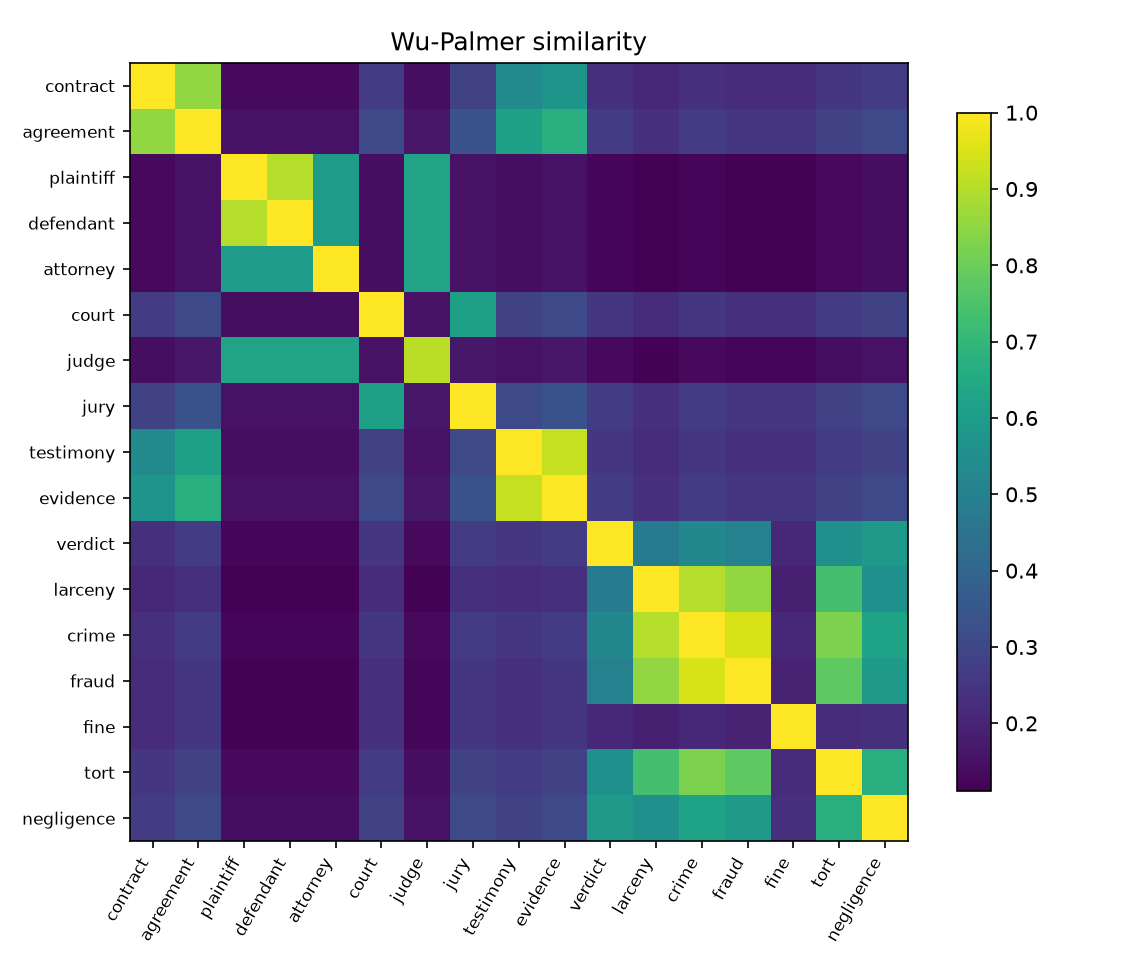

The file beside this chart, header and first rows:
, contract, agreement, plaintiff, defendant, attorney, court, judge, jury, testimony, evidence, verdict, larceny, crime, fraud, fine, tort, negligence
contract, 1.0, 0.857, 0.133, 0.133, 0.133, 0.267, 0.143, 0.286, 0.533, 0.571, 0.235, 0.211, 0.235, 0.222, 0.222, 0.25, 0.267
agreement, 0.857, 1.0, 0.154, 0.154, 0.154, 0.308, 0.167, 0.333, 0.615, 0.667, 0.267, 0.235, 0.267, 0.25, 0.25, 0.286, 0.308
plaintiff, 0.133, 0.154, 1.0, 0.9, 0.6, 0.143, 0.632, 0.154, 0.143, 0.154, 0.125, 0.111, 0.125, 0.118, 0.118, 0.133, 0.143
defendant, 0.133, 0.154, 0.9, 1.0, 0.6, 0.143, 0.632, 0.154, 0.143, 0.154, 0.125, 0.111, 0.125, 0.118, 0.118, 0.133, 0.143
attorney, 0.133, 0.154, 0.6, 0.6, 1.0, 0.143, 0.632, 0.154, 0.143, 0.154, 0.125, 0.111, 0.125, 0.118, 0.118, 0.133, 0.143
court, 0.267, 0.308, 0.143, 0.143, 0.143, 1.0, 0.154, 0.615, 0.286, 0.308, 0.25, 0.222, 0.25, 0.235, 0.235, 0.267, 0.286
judge, 0.143, 0.167, 0.632, 0.632, 0.632, 0.154, 0.909, 0.167, 0.154, 0.167, 0.133, 0.118, 0.133, 0.125, 0.125, 0.143, 0.154
jury, 0.286, 0.333, 0.154, 0.154, 0.154, 0.615, 0.167, 1.0, 0.308, 0.333, 0.267, 0.235, 0.267, 0.25, 0.25, 0.286, 0.308
testimony, 0.533, 0.615, 0.143, 0.143, 0.143, 0.286, 0.154, 0.308, 1.0, 0.923, 0.25, 0.222, 0.25, 0.235, 0.235, 0.267, 0.286
evidence, 0.571, 0.667, 0.154, 0.154, 0.154, 0.308, 0.167, 0.333, 0.923, 1.0, 0.267, 0.235, 0.267, 0.25, 0.25, 0.286, 0.308
verdict, 0.235, 0.267, 0.125, 0.125, 0.125, 0.25, 0.133, 0.267, 0.25, 0.267, 1.0, 0.476, 0.526, 0.5, 0.211, 0.556, 0.588
larceny, 0.211, 0.235, 0.111, 0.111, 0.111, 0.222, 0.118, 0.235, 0.222, 0.235, 0.476, 1.0, 0.9, 0.857, 0.19, 0.737, 0.556
crime, 0.235, 0.267, 0.125, 0.125, 0.125, 0.25, 0.133, 0.267, 0.25, 0.267, 0.526, 0.9, 1.0, 0.947, 0.211, 0.824, 0.625
fraud, 0.222, 0.25, 0.118, 0.118, 0.118, 0.235, 0.125, 0.25, 0.235, 0.25, 0.5, 0.857, 0.947, 1.0, 0.2, 0.778, 0.588
fine, 0.222, 0.25, 0.118, 0.118, 0.118, 0.235, 0.125, 0.25, 0.235, 0.25, 0.211, 0.19, 0.211, 0.2, 1.0, 0.222, 0.235
tort, 0.25, 0.286, 0.133, 0.133, 0.133, 0.267, 0.143, 0.286, 0.267, 0.286, 0.556, 0.737, 0.824, 0.778, 0.222, 1.0, 0.667
negligence, 0.267, 0.308, 0.143, 0.143, 0.143, 0.286, 0.154, 0.308, 0.286, 0.308, 0.588, 0.556, 0.625, 0.588, 0.235, 0.667, 1.0
